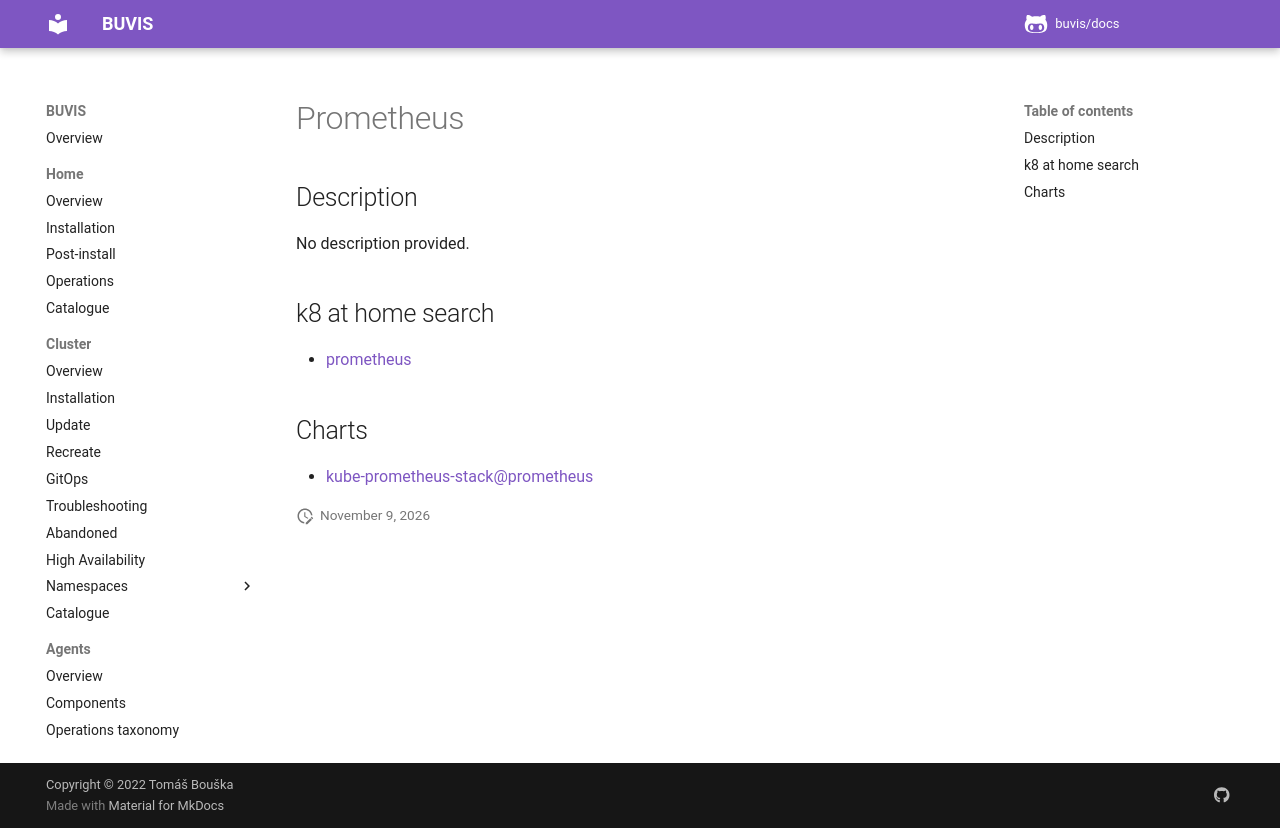

repository: buvis/docs · page: cluster/catalogue/prometheus/index.html · generator: mkdocs

# Prometheus

## Description

No description provided.

## k8 at home search

- [prometheus](https://nanne.dev/k8s-at-home-search/#/prometheus)

## Charts

- [kube-prometheus-stack@prometheus](https://prometheus-community.github.io/helm-charts/)
